Labelled photos from "devel_data", an image-classification folder in 0kam/tl. The possible labels are: no tombo, tombo.

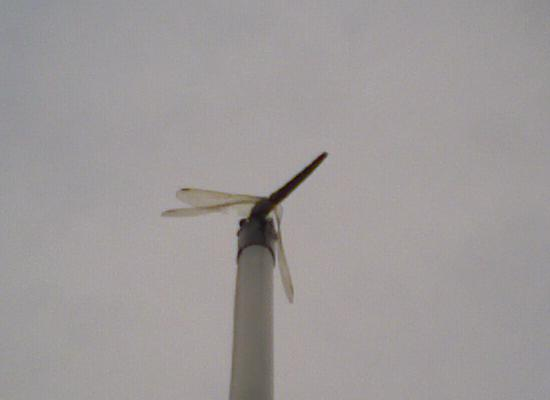
Label: tombo

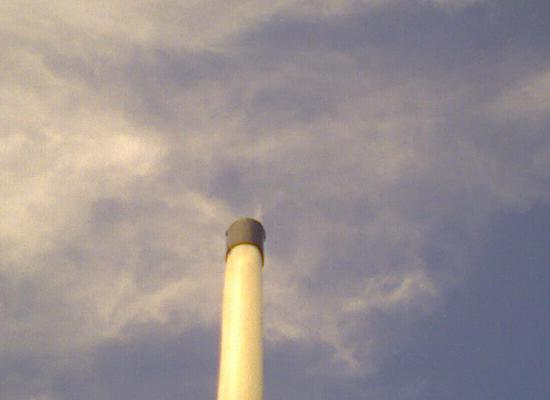
Label: no tombo

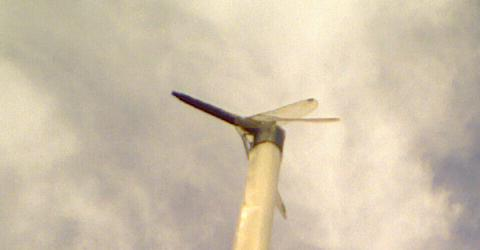
Label: tombo

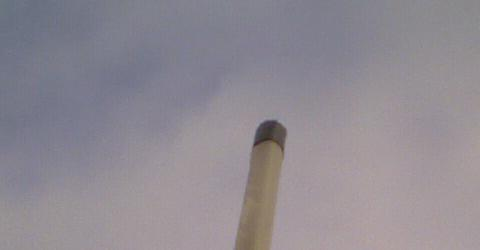
Label: no tombo

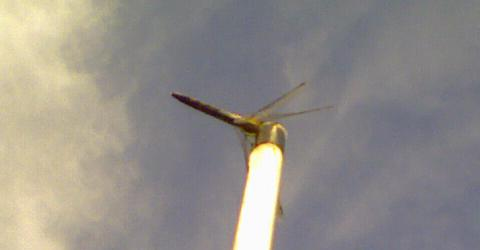
Label: tombo

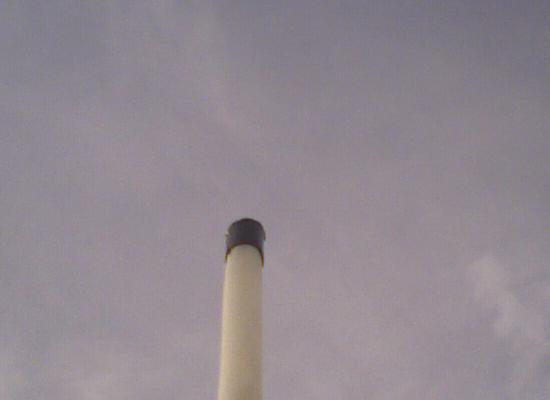
Label: no tombo
